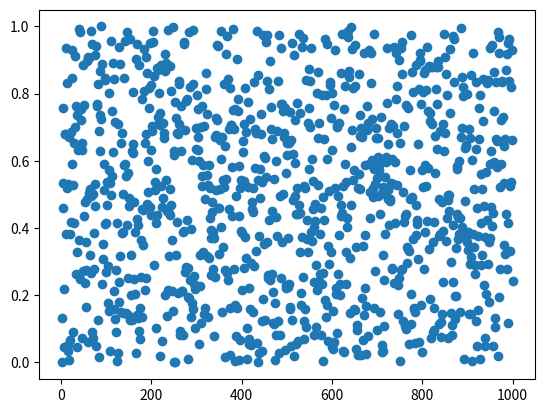

Write the Python code that produced this figure.
import numpy as np
import matplotlib.pyplot as plt

N = 1000

x = np.zeros(N+1,dtype='float')      #### x[i] belongs to the set {0,1,....,m-1}
u = np.zeros(N,dtype='float')        #### 0<=u[i]<1
t = np.zeros(N)

a = 7**5                             #### a,c belongs to the set {0,1,....,m-1}
c = 0
m = (2**31)-1


x[0] = 1

for i in range(1,N+1):
  x[i] = (a*x[i-1]+c)%m
  u[i-1] = x[i]/m


for i in range(0,N):
  t[i] = i+1

plt.plot(t,u,'o')
plt.show()


